Photos from the image-classification dataset "components" in the GitHub repository fivefishstudios/electronic-components. Its 7 classes are: IC chips, TO-3 transistors, TO-92 transistors, ceramic capacitors, electrolytic capacitors, metal film resistors, relays.

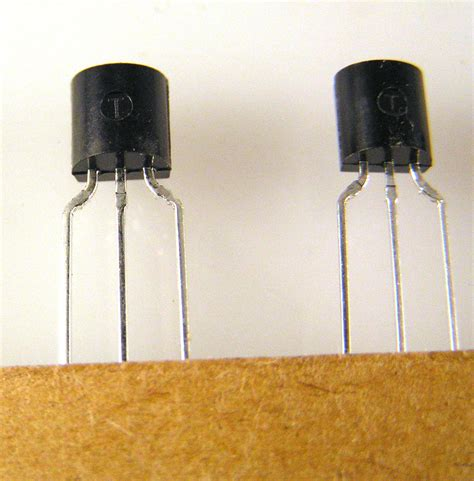
Label: TO-92 transistors

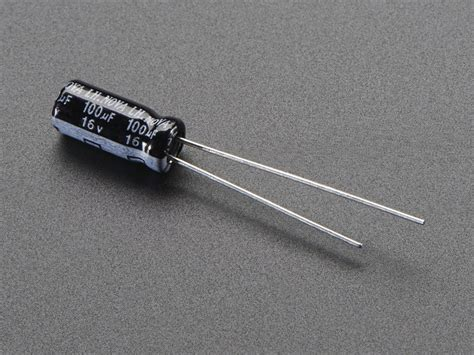
Label: electrolytic capacitors

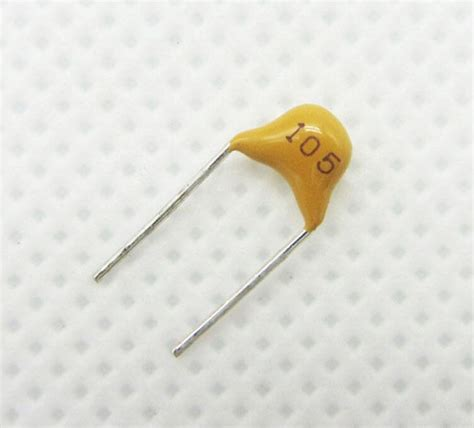
Label: ceramic capacitors

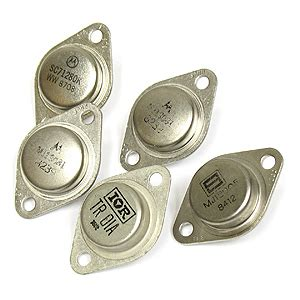
Label: TO-3 transistors

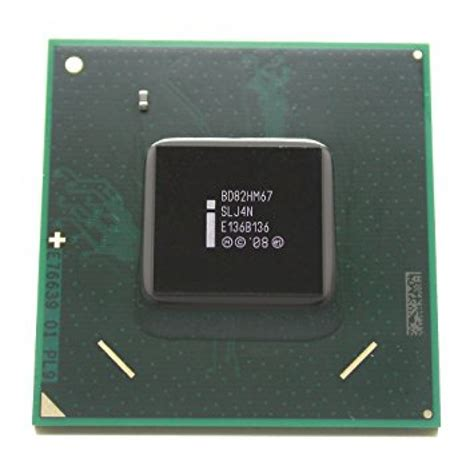
Label: IC chips

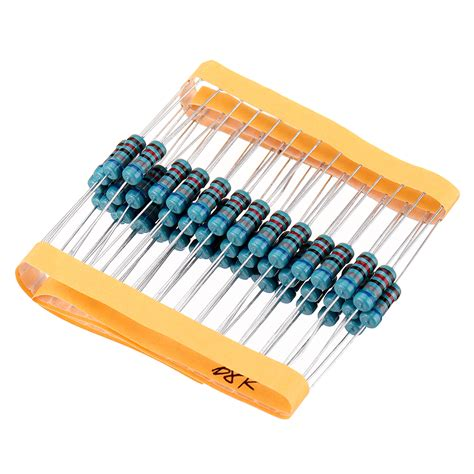
Label: metal film resistors
